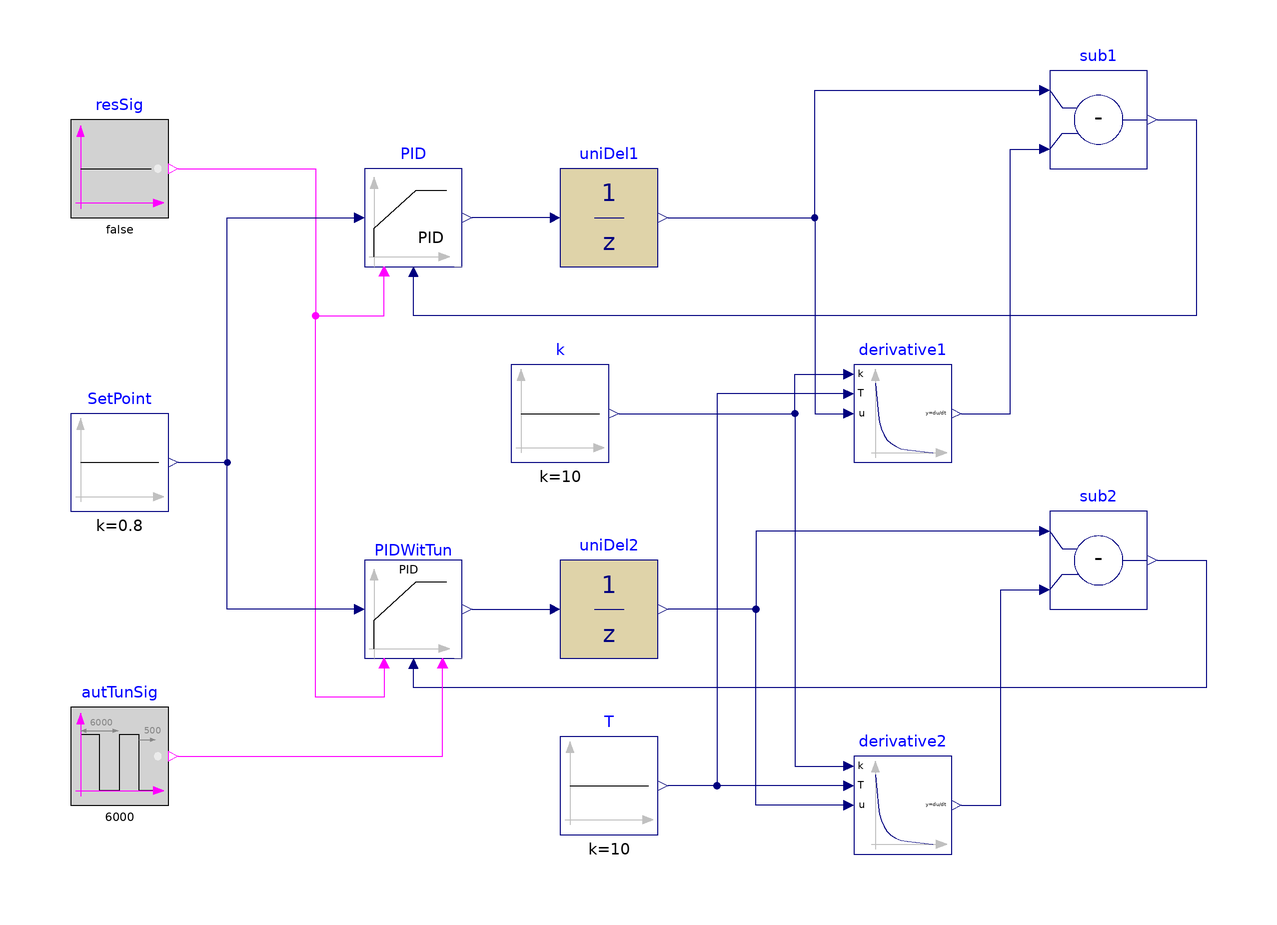

The component connection diagram of the Modelica model below, drawn from its own Placement and Line annotations.

model ReverseActingPIDWithFirstOrderAMIGO
  "Test model for an autotuning reverse-acting PID controller"
  BuildingsLite.Controls.OBC.CDL.Reals.Sources.Constant SetPoint(k=0.8)
    "Setpoint value"
    annotation (Placement(transformation(extent={{-80,0},{-60,20}})));
  BuildingsLite.Controls.OBC.Utilities.PIDWithAutotuning.FirstOrderAMIGO PIDWitTun(
    controllerType=BuildingsLite.Controls.OBC.Utilities.PIDWithAutotuning.Types.SimpleController.PID,
    yHig=1,
    yLow=0,
    deaBan=0.1,
    yRef=0.8)
    "PID controller with an autotuning feature"
    annotation (Placement(transformation(extent={{-20,-30},{0,-10}})));
  BuildingsLite.Controls.OBC.CDL.Reals.PIDWithReset PID(
    controllerType=BuildingsLite.Controls.OBC.CDL.Types.SimpleController.PID,
    k=1,
    Ti=0.5,
    Td=0.1)
    "PID controller with constant gains"
    annotation (Placement(transformation(extent={{-20,50},{0,70}})));
  BuildingsLite.Controls.OBC.CDL.Logical.Sources.Constant resSig(k=false)
    "Reset signal"
    annotation (Placement(transformation(extent={{-80,60},{-60,80}})));
  BuildingsLite.Controls.OBC.CDL.Discrete.UnitDelay uniDel2(samplePeriod=240)
    "A delay process for control process 2"
    annotation (Placement(transformation(extent={{20,-30},{40,-10}})));
  BuildingsLite.Controls.OBC.CDL.Discrete.UnitDelay uniDel1(samplePeriod=240)
    "A delay process for control process 1"
    annotation (Placement(transformation(extent={{20,50},{40,70}})));
  BuildingsLite.Controls.OBC.CDL.Reals.Sources.Constant k(k=10)
    "Gain of the first order process"
    annotation (Placement(transformation(extent={{10,10},{30,30}})));
  BuildingsLite.Controls.OBC.CDL.Reals.Sources.Constant T(k=10)
    "Time constant of the first order process"
    annotation (Placement(transformation(extent={{20,-66},{40,-46}})));
  BuildingsLite.Controls.OBC.CDL.Reals.Subtract sub1
    "A subtract block that is used to mimic the first order process 1"
    annotation (Placement(transformation(extent={{120,70},{140,90}})));
  BuildingsLite.Controls.OBC.CDL.Reals.Subtract sub2
    "A subtract block that is used to mimic the first order process 2"
    annotation (Placement(transformation(extent={{120,-20},{140,0}})));
  BuildingsLite.Controls.OBC.CDL.Reals.Derivative derivative1
    "A derivative block that is used to mimic the first order process 1"
    annotation (Placement(transformation(extent={{80,10},{100,30}})));
  BuildingsLite.Controls.OBC.CDL.Reals.Derivative derivative2
    "A derivative block that is used to mimic the first order process 2"
    annotation (Placement(transformation(extent={{80,-70},{100,-50}})));
  BuildingsLite.Controls.OBC.CDL.Logical.Sources.Pulse autTunSig(
    width=0.9,
    period=6000,
    shift=500)
    "Signal for enabling the autotuning"
    annotation (Placement(transformation(extent={{-80,-60},{-60,-40}})));
equation
  connect(resSig.y, PID.trigger) annotation (Line(points={{-58,70},{-30,70},{-30,
          40},{-16,40},{-16,48}}, color={255,0,255}));
  connect(PIDWitTun.triRes, PID.trigger) annotation (Line(points={{-16,-32},{-16,
          -38},{-30,-38},{-30,40},{-16,40},{-16,48}}, color={255,0,255}));
  connect(PIDWitTun.u_s, PID.u_s) annotation (Line(points={{-22,-20},{-48,-20},
          {-48,60},{-22,60}}, color={0,0,127}));
  connect(SetPoint.y, PID.u_s) annotation (Line(points={{-58,10},{-48,10},{-48,60},
          {-22,60}}, color={0,0,127}));
  connect(PIDWitTun.y, uniDel2.u)
    annotation (Line(points={{2,-20},{18,-20}},color={0,0,127}));
  connect(uniDel1.u, PID.y)
    annotation (Line(points={{18,60},{2,60}},color={0,0,127}));
  connect(uniDel1.y, sub1.u1) annotation (Line(points={{42,60},{72,60},{72,86},
          {118,86}}, color={0,0,127}));
  connect(k.y, derivative1.k) annotation (Line(points={{32,20},{68,20},{68,28},
          {78,28}}, color={0,0,127}));
  connect(derivative1.T, T.y) annotation (Line(points={{78,24},{52,24},{52,-56},
          {42,-56}}, color={0,0,127}));
  connect(derivative1.y, sub1.u2) annotation (Line(points={{102,20},{112,20},{
          112,74},{118,74}}, color={0,0,127}));
  connect(sub1.y, PID.u_m) annotation (Line(points={{142,80},{150,80},{150,40},
          {-10,40},{-10,48}}, color={0,0,127}));
  connect(sub2.u1, uniDel2.y) annotation (Line(points={{118,-4},{60,-4},{60,-20},
          {42,-20}}, color={0,0,127}));
  connect(derivative2.y,sub2. u2) annotation (Line(points={{102,-60},{110,-60},
          {110,-16},{118,-16}}, color={0,0,127}));
  connect(sub2.y, PIDWitTun.u_m) annotation (Line(points={{142,-10},{152,-10},{
          152,-36},{-10,-36},{-10,-32}}, color={0,0,127}));
  connect(derivative2.T, T.y) annotation (Line(points={{78,-56},{42,-56}},
         color={0,0,127}));
  connect(derivative2.u, uniDel2.y) annotation (Line(points={{78,-60},{60,-60},
          {60,-20},{42,-20}}, color={0,0,127}));
  connect(autTunSig.y, PIDWitTun.triTun)
    annotation (Line(points={{-58,-50},{-4,-50},{-4,-32}}, color={255,0,255}));
  connect(k.y, derivative2.k) annotation (Line(points={{32,20},{68,20},{68,-52},
          {78,-52}}, color={0,0,127}));
  connect(uniDel1.y, derivative1.u) annotation (Line(points={{42,60},{72,60},{
          72,20},{78,20}}, color={0,0,127}));
  annotation (
    experiment(
      StopTime=10000,
      Tolerance=1e-06),
    __Dymola_Commands(
      file="modelica://Buildings/Resources/Scripts/Dymola/Controls/OBC/Utilities/PIDWithAutotuning/Validation/ReverseActingPIDWithFirstOrderAMIGO.mos" "Simulate and plot"),
    Documentation(
      info="<html>
<p>
Validation test for the block
<a href=\"modelica://BuildingsLite.Controls.OBC.Utilities.PIDWithAutotuning.FirstOrderAMIGO\">
BuildingsLite.Controls.OBC.Utilities.PIDWithAutotuning.FirstOrderAMIGO</a>.
</p>
<p>
This example compares the output of an autotuning PID controller (<code>PIDWitTun</code>)
to that of a normal PID controller (<code>PID</code>) with prescribed gains.
</p>
<p>
Both PID controllers are connected with a first-order control process.
At the beginning (<i>0</i>s-<i>500</i>s), the outputs from those two PID controllers 
are identical as their prescribed gains are the same.
</p>
<p>
Once the autotuning starts at <i>500</i>s, the outputs of the two PID controllers
become different.
After the tuning completes, under the control of <code>PIDWitTun</code>, the value
of the controlled variable
is close to the setpoint after the tuning period ends (<code>PIDWitTun.resPro.triEnd = true</code>). 
On the contrary, <code>PID</code> has a poor control performance,
i.e., the value of the controlled variable oscillates.
</p>
<p>
The example also shows that the autotunning process can be re-triggered
when the input <code>triTun</code> becomes <code>true</code>.
</p>
</html>",
revisions="<html>
<ul>
<li>
June 1, 2022, by Sen Huang:<br/>
First implementation.<br/>
</li>
</ul>
</html>"),
    Icon(
      graphics={
        Ellipse(
          lineColor={75,138,73},
          fillColor={255,255,255},
          fillPattern=FillPattern.Solid,
          extent={{-100,-100},{100,100}}),
        Polygon(
          lineColor={0,0,255},
          fillColor={75,138,73},
          pattern=LinePattern.None,
          fillPattern=FillPattern.Solid,
          points={{-36,60},{64,0},{-36,-60},{-36,60}})}),
    Diagram(coordinateSystem(extent={{-100,-80},{200,100}})));
end ReverseActingPIDWithFirstOrderAMIGO;